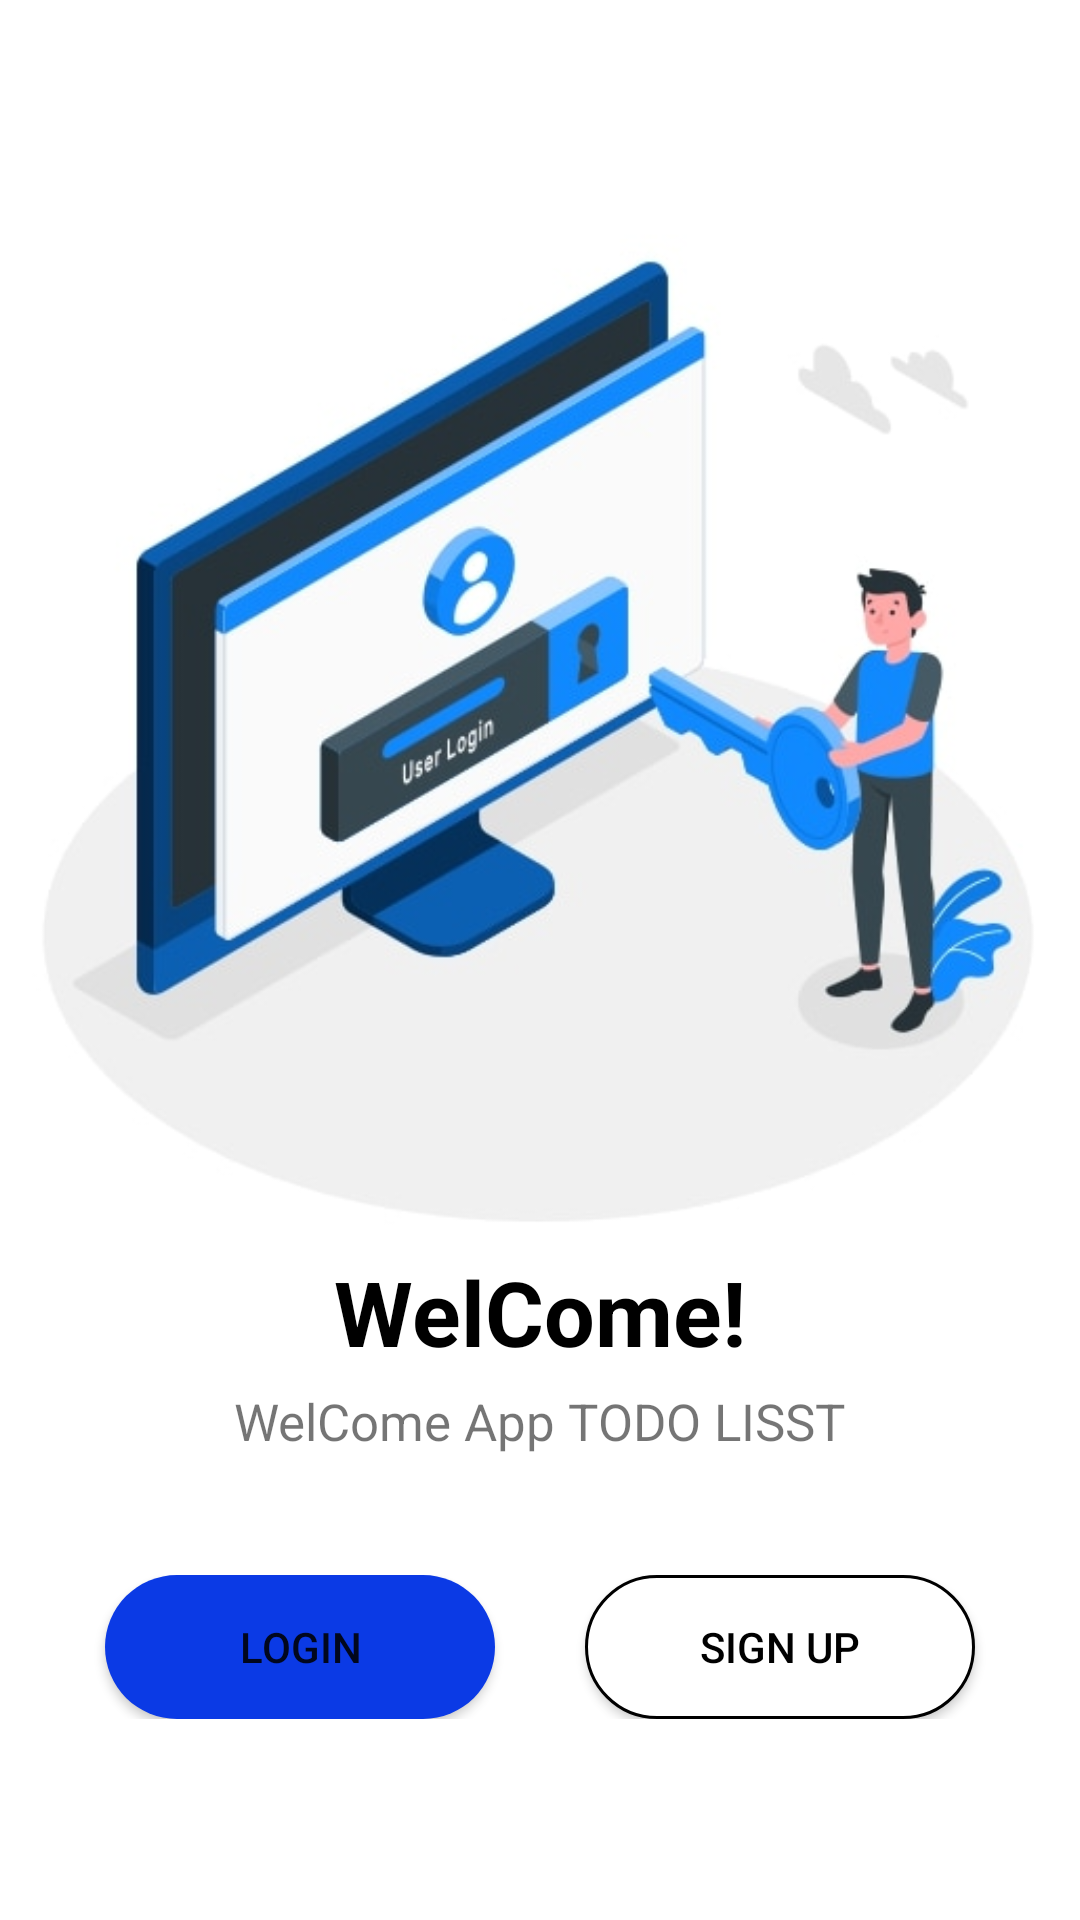

Produce the Android XML layout that renders to this screen, including the resource entries it uses.
<!-- AndroidManifest.xml: application theme Theme.Todo_List -->
<!-- res/layout/activity_main_login.xml -->
<?xml version="1.0" encoding="utf-8"?>
<LinearLayout xmlns:android="http://schemas.android.com/apk/res/android"
    xmlns:app="http://schemas.android.com/apk/res-auto"
    xmlns:tools="http://schemas.android.com/tools"
    android:layout_width="match_parent"
    android:layout_height="match_parent"
    android:orientation="vertical"
    android:gravity="center"
    tools:context=".activity.Main_Login">
    <ImageView
        android:layout_width="350dp"
        android:layout_height="350dp"
        android:src="@drawable/login_main2"></ImageView>
    <TextView
        android:layout_width="wrap_content"
        android:layout_height="wrap_content"
        android:text="WelCome!"
        android:textSize="30dp"
        android:textStyle="bold"
        android:textColor="@color/black"></TextView>
    <TextView
        android:layout_width="wrap_content"
        android:layout_height="wrap_content"
        android:text="WelCome App TODO LISST"
        android:layout_marginTop="5dp"
        android:textSize="17dp"
        ></TextView>
    <LinearLayout
        android:layout_width="match_parent"
        android:layout_height="wrap_content"
        android:gravity="center"
        android:layout_marginTop="40dp"
        android:orientation="horizontal">

        <Button
            android:id="@+id/btnlogin_main"
            android:layout_width="wrap_content"
            android:layout_height="wrap_content"
            android:layout_marginRight="15dp"
            app:backgroundTint="@null"
            android:background="@drawable/custom_login_main"

            android:text="Login"></Button>
        <Button
            android:id="@+id/sign_up_main"
            android:layout_width="wrap_content"
            android:layout_height="wrap_content"
            android:text="Sign Up"
            android:textColor="@color/black"
            app:backgroundTint="@null"
            android:layout_marginLeft="15dp"
            android:background="@drawable/custom_sign_up_main"
            ></Button>
    </LinearLayout>
</LinearLayout>
<!-- resources referenced by this layout -->
<resources>
  <color name="black">#FF000000</color>
  <!-- drawable custom_login_main (drawable) -->
  <?xml version="1.0" encoding="utf-8"?>
  <shape xmlns:android="http://schemas.android.com/apk/res/android">
      <solid android:color="@color/blue"></solid>
      <corners android:radius="100dp"></corners>
      <size android:width="130dp" android:height="40dp"></size>
  
  </shape>
  <!-- drawable custom_sign_up_main (drawable) -->
  <?xml version="1.0" encoding="utf-8"?>
  <shape xmlns:android="http://schemas.android.com/apk/res/android">
      <solid android:color="@color/white"></solid>
      <corners android:radius="100dp"></corners>
      <size android:width="130dp" android:height="40dp"></size>
      <stroke android:color="@color/black" android:width="1dp"></stroke>
  </shape>
  <!-- drawable login_main2: jpg bitmap (drawable, 34384 bytes) -->
  <style name="Theme.Todo_List" parent="Theme.MaterialComponents.DayNight.NoActionBar">
          
          <item name="colorPrimary">@color/purple_500</item>
          <item name="colorPrimaryVariant">@color/purple_700</item>
          <item name="colorOnPrimary">@color/white</item>
          
          <item name="colorSecondary">@color/teal_200</item>
          <item name="colorSecondaryVariant">@color/teal_700</item>
          <item name="colorOnSecondary">@color/black</item>
          <item name="android:windowNoTitle">true</item>
          <item name="android:windowActionBar">false</item>
          <item name="android:windowFullscreen">true</item>
          <item name="android:windowContentOverlay">@null</item>
          
          <item name="android:statusBarColor" tools:targetApi="l">?attr/colorPrimaryVariant</item>
          
      </style>
  <color name="blue">#0B3AE5</color>
  <color name="white">#FFFFFFFF</color>
  <color name="purple_500">#FF6200EE</color>
  <color name="purple_700">#FF3700B3</color>
  <color name="teal_200">#FF03DAC5</color>
  <color name="teal_700">#FF018786</color>
</resources>
